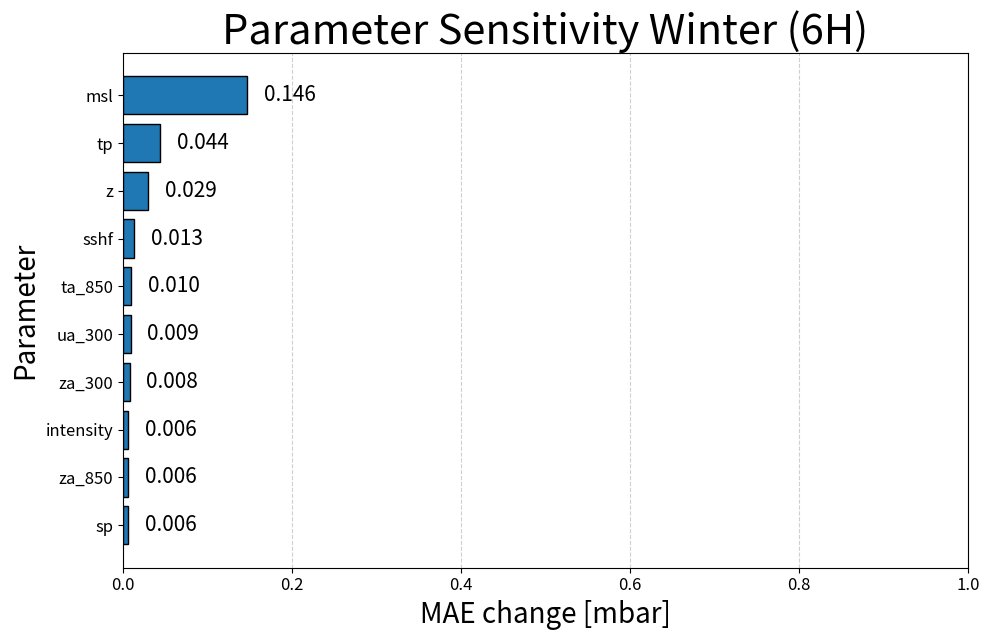

The script that saved this image:
# plot_overall_sensitivity_bar_v5.py
import matplotlib.pyplot as plt
import pandas as pd
import numpy as np

# ---- Data (updated) ----
data = {
    "Parameter": [
        "msl","tp","z","sshf","ta_850",
        "ua_300","za_300","intensity","za_850","sp"
    ],
    "Overall_Mean_Sens": [
        0.146452082, 0.044237786, 0.029408357, 0.012716153, 0.009788097,
        0.009092183, 0.007832669, 0.006399036, 0.006324123, 0.006038255
    ],
    "Overall_Std_Sens": [0,0,0,0,0,0,0,0,0,0],
}

df = pd.DataFrame(data).sort_values("Overall_Mean_Sens", ascending=False).reset_index(drop=True)

# ---- Plot ----
fig_height = max(6, 0.45 * len(df) + 2)
fig, ax = plt.subplots(figsize=(10, fig_height))

# Only add error bars if any std > 0
xerr = df["Overall_Std_Sens"].values
use_err = np.any(np.asarray(xerr) > 0)

ax.barh(
    df["Parameter"],
    df["Overall_Mean_Sens"],
    xerr=xerr if use_err else None,
    capsize=4 if use_err else 0,
    edgecolor="black"
)

ax.invert_yaxis()
ax.set_xlabel("MAE change [mbar]", fontsize=20)
ax.set_ylabel("Parameter", fontsize=20)
ax.set_title("Parameter Sensitivity Winter (6H)", fontsize=30)
ax.grid(axis="x", linestyle="--", alpha=0.6)
ax.set_xlim(0, 1)

# Value labels to the right of bars (kept inside axis)
offset_map = {0: 0.02}  # slightly bigger offset for the top bar
for i, mean_val in enumerate(df["Overall_Mean_Sens"]):
    offset = offset_map.get(i, 0.02)
    x_text = min(mean_val + offset, 0.98)
    ha = "left" if x_text >= mean_val else "right"
    ax.text(x_text, i, f"{mean_val:.3f}", va="center", ha=ha, fontsize=15)
# Tick label sizes
ax.tick_params(axis='both', labelsize=12)
plt.tight_layout()
# plt.savefig("overall_sensitivity_bar_scaled_v5.png", dpi=200)
# print("Saved figure to overall_sensitivity_bar_scaled_v5.png")
plt.show()
